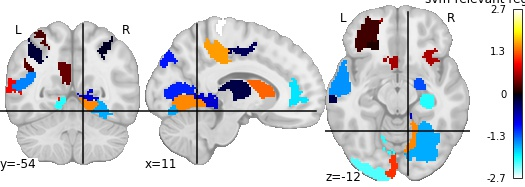

Data behind this chart, as committed beside it:
, region, feat_importance
0, 17Networks_LH_VisCent_ExStr_1, -2.202
1, 17Networks_LH_VisCent_Striate_1, 1.151
2, 17Networks_LH_VisCent_ExStr_3, -0.903
3, 17Networks_LH_VisCent_ExStr_5, -2.074
4, 17Networks_LH_VisPeri_ExStrInf_3, 1.005
5, 17Networks_LH_VisPeri_StriCal_1, -0.7637
6, 17Networks_LH_VisPeri_ExStrSup_2, -2.221
7, 17Networks_LH_SomMotA_3, -1.184
8, 17Networks_LH_SomMotA_4, -1.807
9, 17Networks_LH_SomMotA_7, -1.61
10, 17Networks_LH_SomMotB_Aud_3, -1.289
11, 17Networks_LH_DorsAttnA_TempOcc_1, 0.2692
12, 17Networks_LH_DorsAttnB_PostC_1, 0.07183
13, 17Networks_LH_LimbicB_OFC_2, 0.611
14, 17Networks_LH_LimbicA_TempPole_1, -0.1873
15, 17Networks_LH_ContA_IPS_2, 1.031
16, 17Networks_LH_ContA_IPS_3, -2.112
17, 17Networks_LH_ContA_PFCl_2, -0.6248
18, 17Networks_LH_ContA_Cingm_1, 0.3005
19, 17Networks_LH_DefaultA_PFCd_1, 0.3703
20, 17Networks_LH_DefaultA_pCunPCC_2, -0.777
21, 17Networks_LH_DefaultA_pCunPCC_3, -0.2397
22, 17Networks_LH_DefaultB_Temp_3, -1.55
23, 17Networks_LH_DefaultB_Temp_4, -2.179
24, 17Networks_LH_DefaultB_PFCv_1, 0.2148
25, 17Networks_LH_DefaultB_PFCv_3, 0.9556
26, 17Networks_LH_TempPar_2, -1.499
27, 17Networks_RH_VisCent_ExStr_1, -1.659
28, 17Networks_RH_VisCent_ExStr_2, 1.505
29, 17Networks_RH_VisPeri_ExStrInf_2, -0.7842
30, 17Networks_RH_VisPeri_StriCal_1, -1.09
31, 17Networks_RH_VisPeri_ExStrSup_1, -1.058
32, 17Networks_RH_SomMotA_1, -0.316
33, 17Networks_RH_SomMotA_4, 0.8187
34, 17Networks_RH_SomMotA_6, -2.674
35, 17Networks_RH_SomMotB_Aud_1, -0.897
36, 17Networks_RH_SomMotB_S2_1, 0.2626
37, 17Networks_RH_SomMotB_Cent_1, -0.09348
38, 17Networks_RH_DorsAttnA_SPL_4, -0.8087
39, 17Networks_RH_SalVentAttnA_ParOper_1, -0.01532
40, 17Networks_RH_SalVentAttnA_Ins_1, 1.596
41, 17Networks_RH_SalVentAttnA_FrMed_2, 0.6567
42, 17Networks_RH_SalVentAttnB_Ins_2, 1.478
43, 17Networks_RH_LimbicA_TempPole_3, -2.455
44, 17Networks_RH_LimbicA_TempPole_4, -1.337
45, 17Networks_RH_ContC_pCun_1, 0.1185
46, 17Networks_RH_DefaultA_IPL_1, -1.882
47, 17Networks_RH_DefaultA_PFCm_2, 1.43
48, HIP-rh, -2.082
49, AMY-rh, -1.291
50, pTHA-rh, -0.2391
51, NAc-rh, 1.368
52, HIP-lh, -2.031
53, NAc-lh, 0.05668
